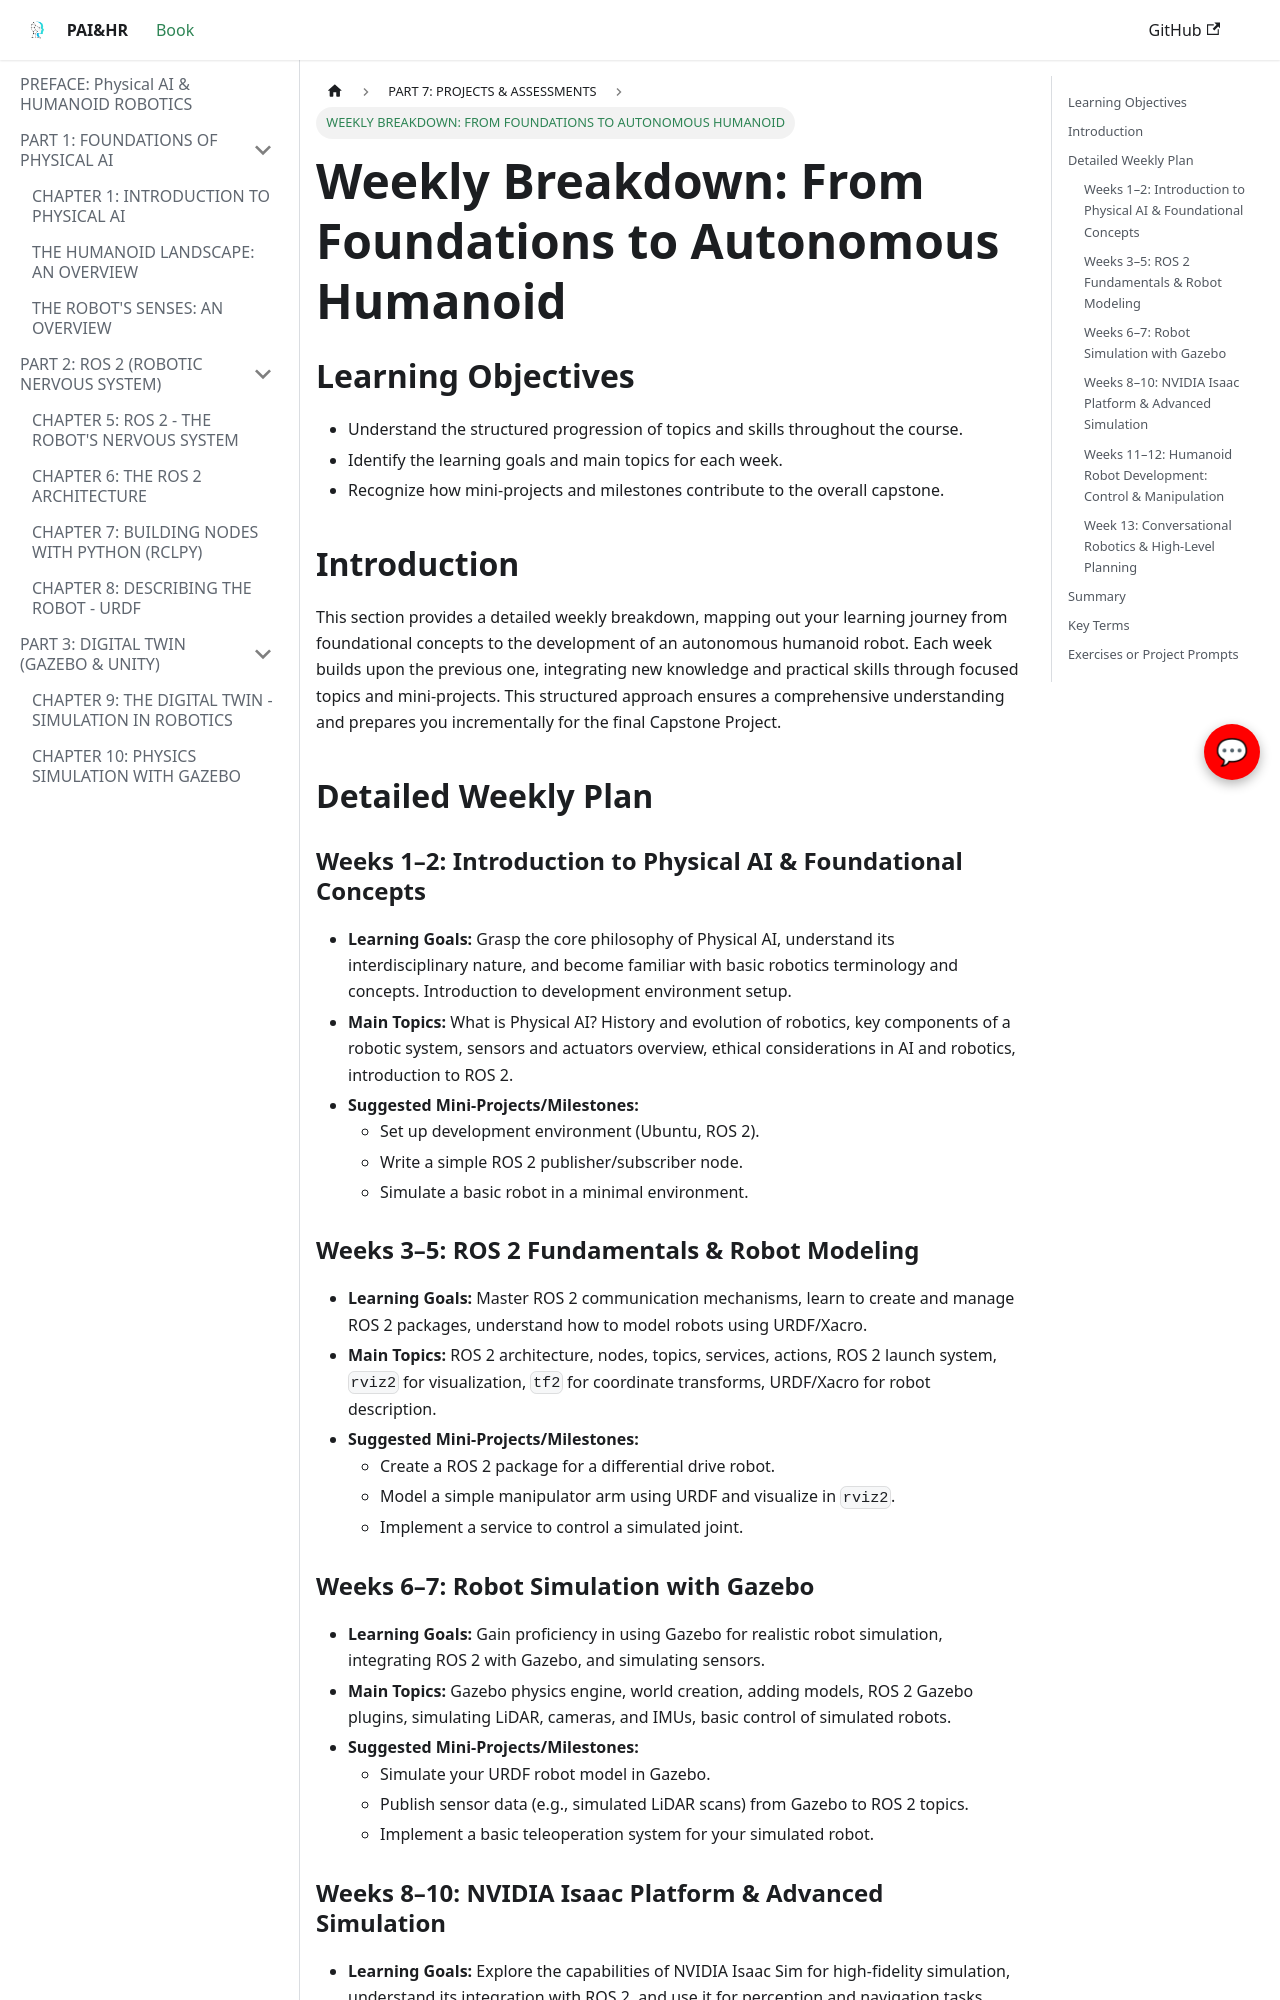

repository: sngraphics12/Robotics-book · page: part-7-projects/weekly-breakdown/index.html · generator: docusaurus

---
title: "Weekly Breakdown: From Foundations to Autonomous Humanoid"
sidebar_label: "WEEKLY BREAKDOWN: FROM FOUNDATIONS TO AUTONOMOUS HUMANOID"
---

# Weekly Breakdown: From Foundations to Autonomous Humanoid

## Learning Objectives
- Understand the structured progression of topics and skills throughout the course.
- Identify the learning goals and main topics for each week.
- Recognize how mini-projects and milestones contribute to the overall capstone.

## Introduction
This section provides a detailed weekly breakdown, mapping out your learning journey from foundational concepts to the development of an autonomous humanoid robot. Each week builds upon the previous one, integrating new knowledge and practical skills through focused topics and mini-projects. This structured approach ensures a comprehensive understanding and prepares you incrementally for the final Capstone Project.

## Detailed Weekly Plan

### Weeks 1–2: Introduction to Physical AI & Foundational Concepts
-   **Learning Goals:** Grasp the core philosophy of Physical AI, understand its interdisciplinary nature, and become familiar with basic robotics terminology and concepts. Introduction to development environment setup.
-   **Main Topics:** What is Physical AI? History and evolution of robotics, key components of a robotic system, sensors and actuators overview, ethical considerations in AI and robotics, introduction to ROS 2.
-   **Suggested Mini-Projects/Milestones:**
    -   Set up development environment (Ubuntu, ROS 2).
    -   Write a simple ROS 2 publisher/subscriber node.
    -   Simulate a basic robot in a minimal environment.

### Weeks 3–5: ROS 2 Fundamentals & Robot Modeling
-   **Learning Goals:** Master ROS 2 communication mechanisms, learn to create and manage ROS 2 packages, understand how to model robots using URDF/Xacro.
-   **Main Topics:** ROS 2 architecture, nodes, topics, services, actions, ROS 2 launch system, `rviz2` for visualization, `tf2` for coordinate transforms, URDF/Xacro for robot description.
-   **Suggested Mini-Projects/Milestones:**
    -   Create a ROS 2 package for a differential drive robot.
    -   Model a simple manipulator arm using URDF and visualize in `rviz2`.
    -   Implement a service to control a simulated joint.

### Weeks 6–7: Robot Simulation with Gazebo
-   **Learning Goals:** Gain proficiency in using Gazebo for realistic robot simulation, integrating ROS 2 with Gazebo, and simulating sensors.
-   **Main Topics:** Gazebo physics engine, world creation, adding models, ROS 2 Gazebo plugins, simulating LiDAR, cameras, and IMUs, basic control of simulated robots.
-   **Suggested Mini-Projects/Milestones:**
    -   Simulate your URDF robot model in Gazebo.
    -   Publish sensor data (e.g., simulated LiDAR scans) from Gazebo to ROS 2 topics.
    -   Implement a basic teleoperation system for your simulated robot.
